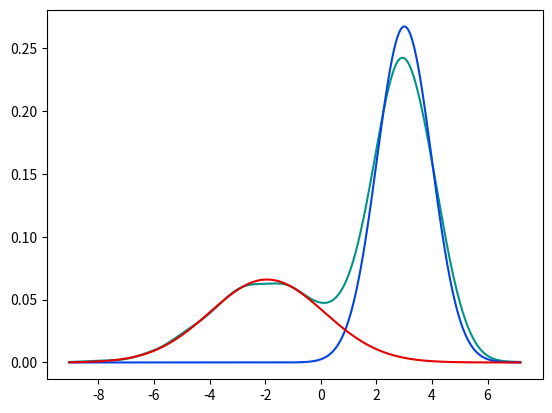

Write Python code to recreate this figure.
import numpy as np
import matplotlib.pyplot as plt
from scipy.stats import norm, gaussian_kde
from scipy.special import softmax, logsumexp

raw_col = '#029386'
cluster_cols = {0: '#0343df', 1: '#e50000', 2:'#f97306', 3: '#15b01a'}  


def simulate_data(plot = True):

	nsamples = 5000

	a_sd = 1
	a_mean = 3
	a_prop = 2

	b_mean = -2
	b_sd = 2
	b_prop = 1
	proportions = [a_prop, b_prop]
	proportions /= np.sum(proportions, axis = 0)
	#print(props)
	a = np.random.randn(int(nsamples*proportions[0]))*a_sd + a_mean
	b = np.random.randn(int(nsamples*proportions[1]))*b_sd + b_mean

	X = np.concatenate( (a,b) )

	
	if plot: 
		density = gaussian_kde(X)
		rg = np.linspace(min(X),max(X),500)
		plt.plot(rg,density(rg), raw_col, linewidth = 1) #row=0, col=0
		plt.plot(rg, norm.pdf(rg, a_mean, a_sd)*proportions[0], color = cluster_cols[0], linewidth = 1)        
		plt.plot(rg, norm.pdf(rg, b_mean, b_sd)*proportions[1], color = cluster_cols[1], linewidth = 1)
		plt.show()

	return(X)

def gmm_em(x, n_clust, plot = True, iter = 100, tol = 1e-4):

	"""fits a guassian mixture model through expectation-maximisation"""

	#initialise means and sds and props
	means = np.random.randn(n_clust)
	sds = np.ones(n_clust)
	props = np.full(n_clust, 1/n_clust) #this has an array of size n_clust summing to one
	n_obs = x.shape[0]
	lik_hist = [] #for convergence

	for i in range(iter):

		if plot:
			plt.cla()
			density = gaussian_kde(x)
			rg = np.linspace(min(x),max(x),500)
			plt.plot(rg, density(rg), color = raw_col)
			for c, (m, s, p) in enumerate(zip(means, sds, props)):
				plt.plot(rg, norm.pdf(rg, m, s)*p, color = cluster_cols[c])                			
			plt.draw()
			plt.pause(.2)

		#EXPECTATION STEP
		#compute likelihood of latent labels (i.e. belonging to each cluster)		
		liks = np.zeros([n_clust,n_obs])
		for c in range(n_clust):    
			prior = props[c] #props is cluster size
			loglik = norm.logpdf(x, means[c], sds[c]) + np.log(props[c])
			liks[c] =  loglik
			   			
		total_lik = np.sum(logsumexp(liks, axis=0))                
		lik_hist.append(total_lik)        

		resps = softmax(liks, axis=0) #responsibility vector for each sample		
		
		props = np.sum(resps, axis = 1)     #to update estimates of cluster size take sum of total weights and divide by n observations
		props /= n_obs			

		#check convergence
		if i >  0:                        
			lik_change =  total_lik - lik_hist[-2]
			# print(lik_change)
			assert(lik_change > 0)
			if lik_change < tol:         
				fit = {
					'data':X,
					'means':means,
					'sds':sds,
					'props':props,
					'lik_hist':lik_hist,
					'resps':resps                    
				}
				print("converged on step: ", i)   
				return (fit)  

		#MAXIMISATION STEP to obtain new means and sds, given the expectations/responsibilities
		means = [np.average(x, weights = r) for r in resps] #weighted average 
		sds = [ np.average((x-m)**2, weights = r) for m, r in zip(means, resps)] #weighted variance
		sds = np.sqrt(sds)

if __name__ == '__main__':
	X = simulate_data(plot = True)
	fit = gmm_em(X, 2, plot = True)

